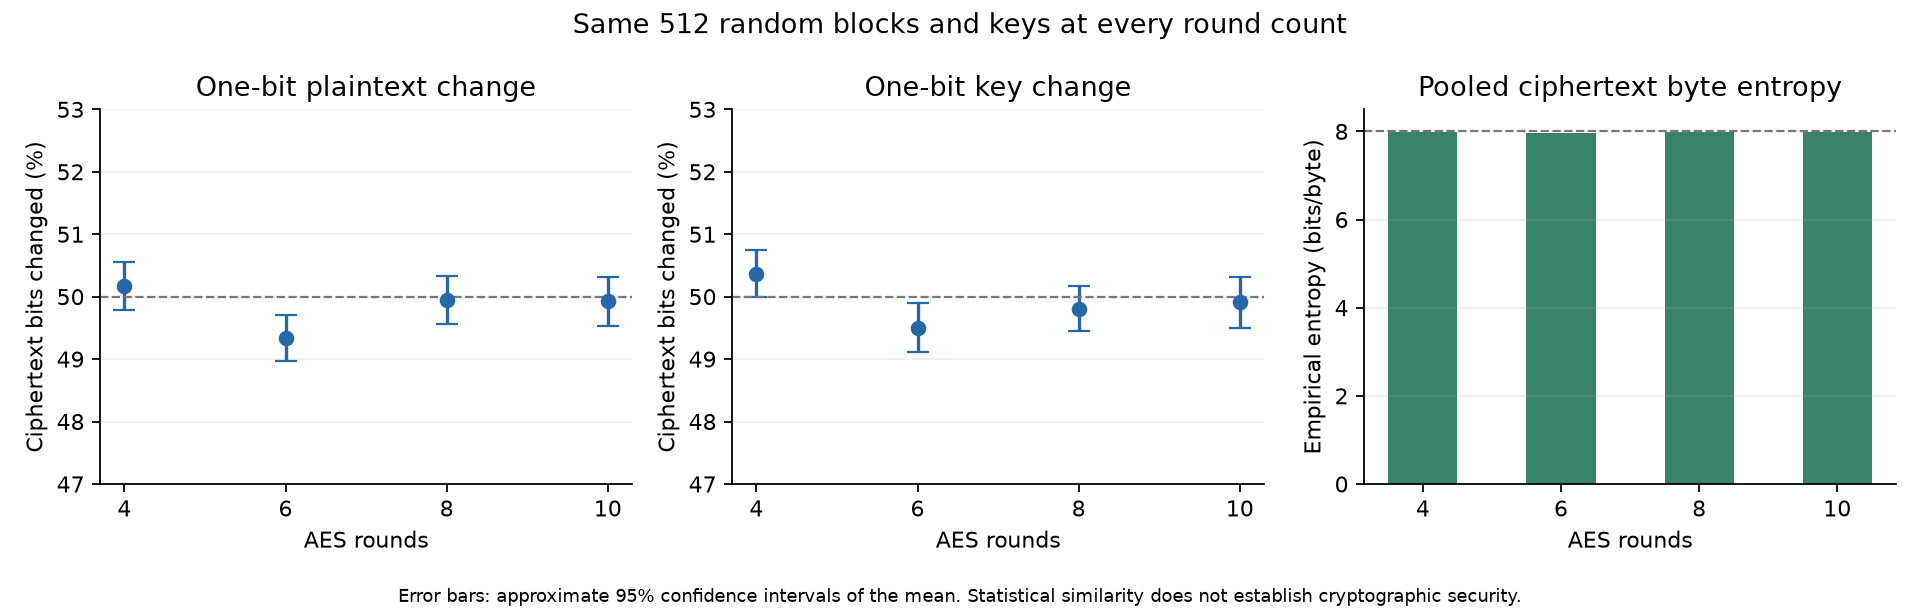

The file beside this chart, header and first rows:
rounds, independent_samples, plaintext_avalanche_percent, plaintext_ci95_half_width, key_avalanche_percent, key_ci95_half_width, pooled_entropy_bits_per_byte, ciphertext_sha256
4, 512, 50.18, 0.3814, 50.37, 0.3746, 7.981, 4d28ae6d2e57ed6e501e886a8165a895d5c5470d…
6, 512, 49.34, 0.3683, 49.51, 0.3917, 7.975, 5698b014860ff7891a24f8fa31ac0ada93f6f264…
8, 512, 49.95, 0.3872, 49.8, 0.3604, 7.98, 10e05bce7286d0d6c87b5091357bcdbe138916e9…
10, 512, 49.93, 0.3874, 49.91, 0.4078, 7.976, d863e8dab513ec6606da5cdce7ffdc1f3e55d1be…
